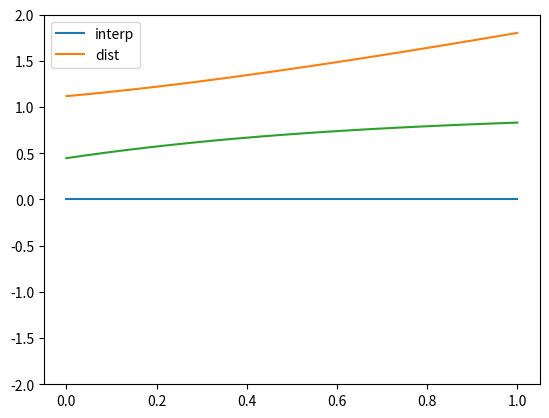

Write Python code to recreate this figure.
import numpy as np
import matplotlib.pyplot as plt

A = np.array([0, 0])
B = np.array([1, 0])
uA = 0
uB = 0

C = np.array([-0.5, 1])

P = lambda t : A*(1-t) + B*t
interp = lambda t: uA*(1-t) + uB*t
dist = lambda x : np.sqrt(np.dot(C-x, C-x))
deriv = lambda x : uB - uA + np.dot(C-P(x), A-B)/dist(P(x))

t = np.linspace(0, 1, 100)
d1 = [interp(x) for x in t]
d2 = [dist(P(x)) for x in t]
dd = [deriv(x) for x in t]


plt.figure()
plt.plot(t, d1, label="interp")
plt.plot(t, d2, label="dist")
plt.plot(t, dd)
plt.ylim([-2, 2])
plt.legend(loc=0)
plt.show()
